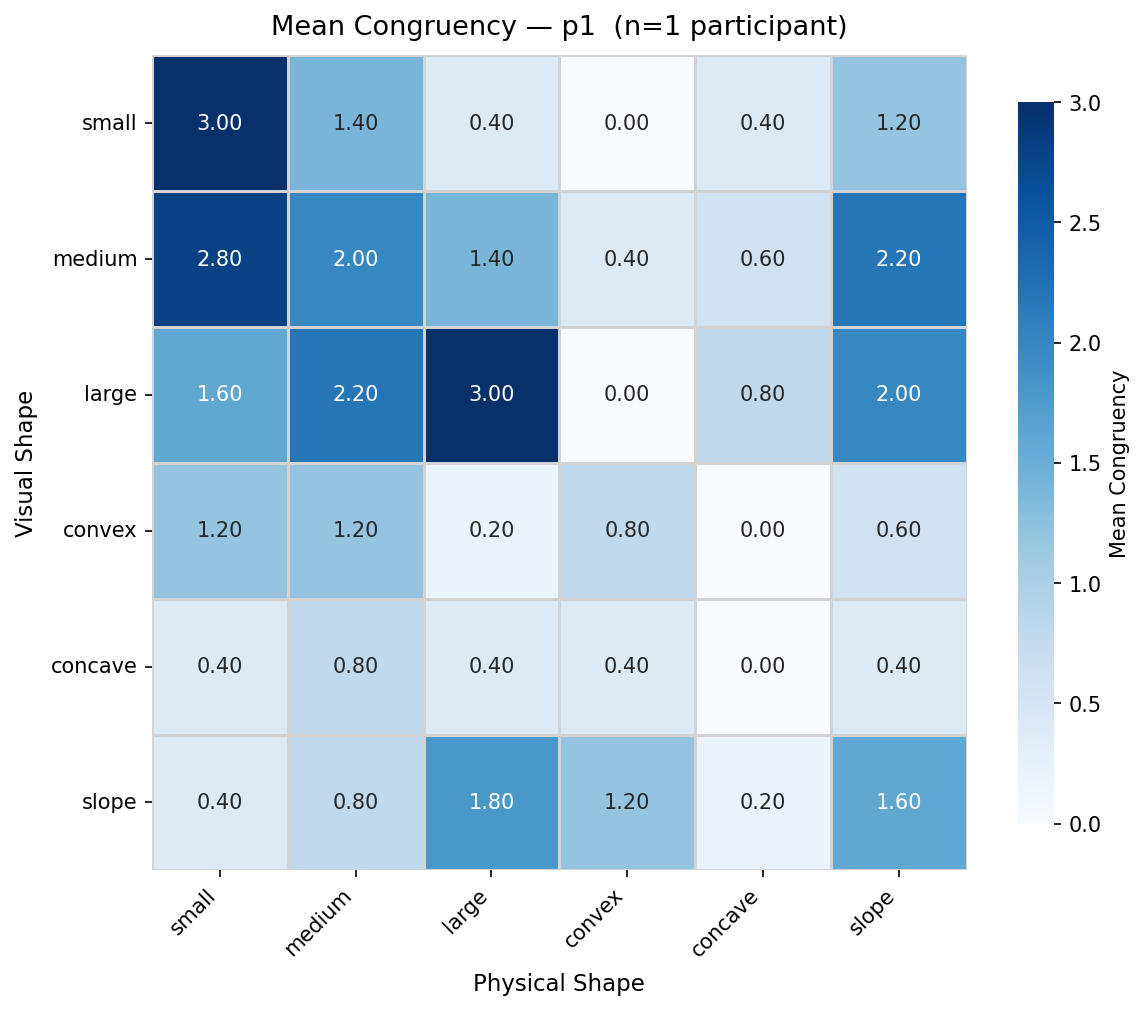

Values plotted in this chart, from the file beside it:
visual, small, medium, large, convex, concave, slope
small, 3.0, 1.4, 0.4, 0.0, 0.4, 1.2
medium, 2.8, 2.0, 1.4, 0.4, 0.6, 2.2
large, 1.6, 2.2, 3.0, 0.0, 0.8, 2.0
convex, 1.2, 1.2, 0.2, 0.8, 0.0, 0.6
concave, 0.4, 0.8, 0.4, 0.4, 0.0, 0.4
slope, 0.4, 0.8, 1.8, 1.2, 0.2, 1.6
